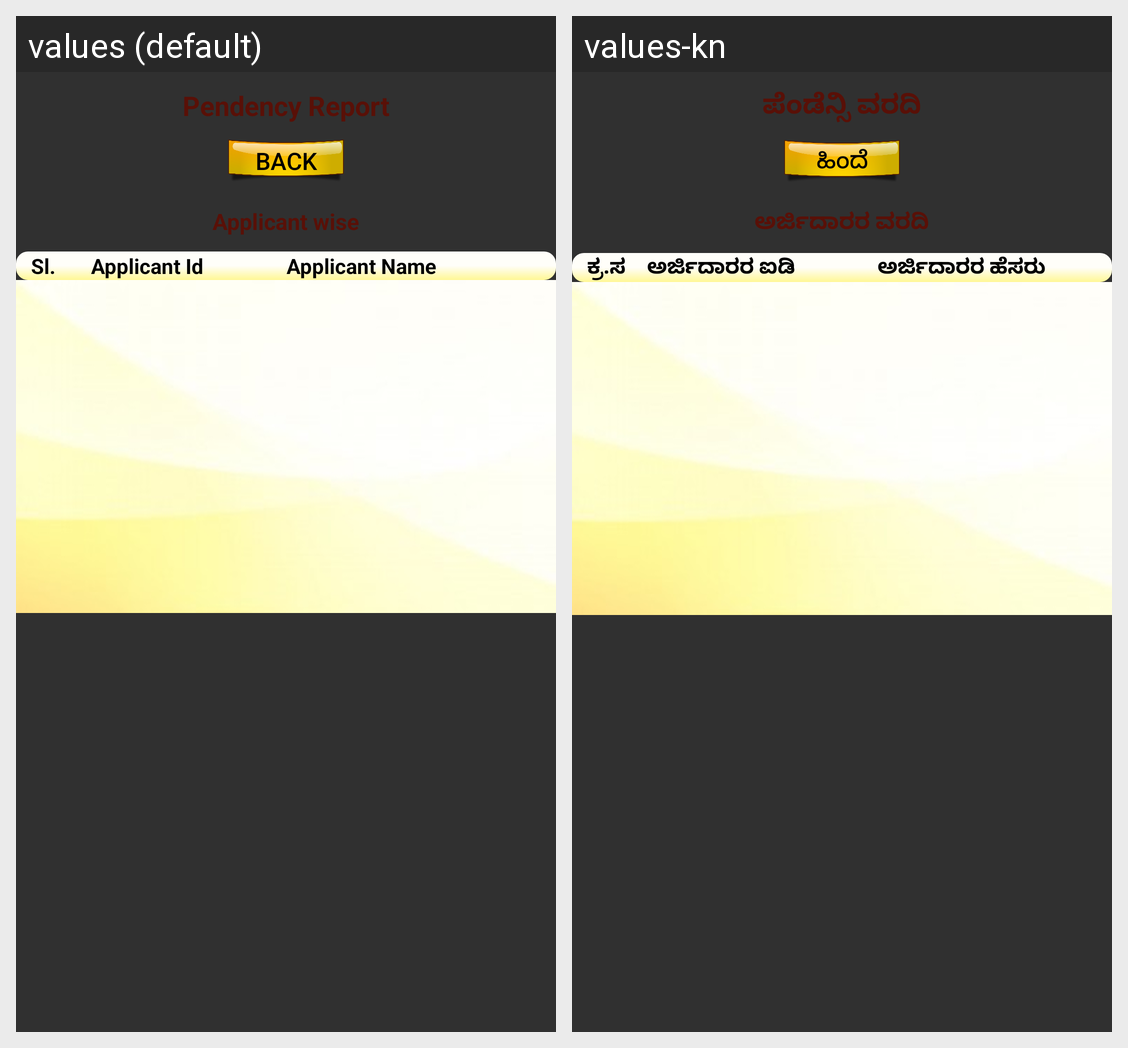

Strings drawn on this Android screen and how each of the app's shown locales translates them:
Android screen res/layout/applicant_wise_report.xml rendered under 2 locales, left to right: values (default), values-kn. Device: Nexus 5 (rendered at 1080×1920; each locale shown at half size, 540×960, under a caption strip naming it); theme AppTheme.
Strings drawn on this screen, with the default value and each locale's value (text and hints the layout hard-codes, and strings that could not be matched under every locale, appear in the picture but are not listed):

pendency_report
  values: Pendency Report
  values-kn: ಪೆಂಡೆನ್ಸಿ ವರದಿ

back
  values: Back
  values-kn: ಹಿಂದೆ

applicant_wise
  values: Applicant wise
  values-kn: ಅರ್ಜಿದಾರರ ವರದಿ

sl
  values: Sl.
  values-kn: ಕ್ರ.ಸ

applicant_id
  values: Applicant Id
  values-kn: ಅರ್ಜಿದಾರರ ಐಡಿ

applicant_name
  values: Applicant Name
  values-kn: ಅರ್ಜಿದಾರರ ಹೆಸರು
